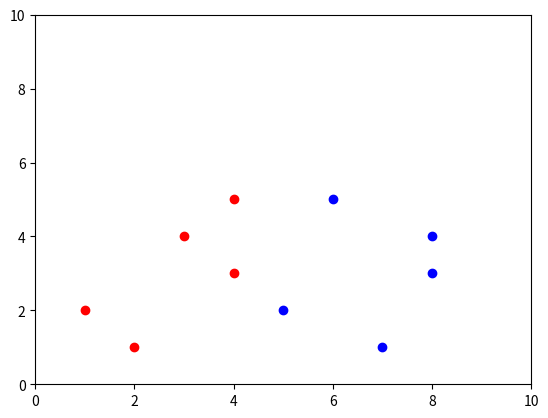

Source code (Python):
import numpy as np
from matplotlib import pyplot

a = np.array([(1,2),(3,4),(4,5), (4,3), (2,1)]).transpose()
b = np.array([(5,2),(8,4),(6,5), (8,3), (7,1)]).transpose()


pyplot.axis([0, 10, 0, 10])
pyplot.plot(a[0], a[1], "ro")
pyplot.plot(b[0], b[1], "bo")
pyplot.show()
